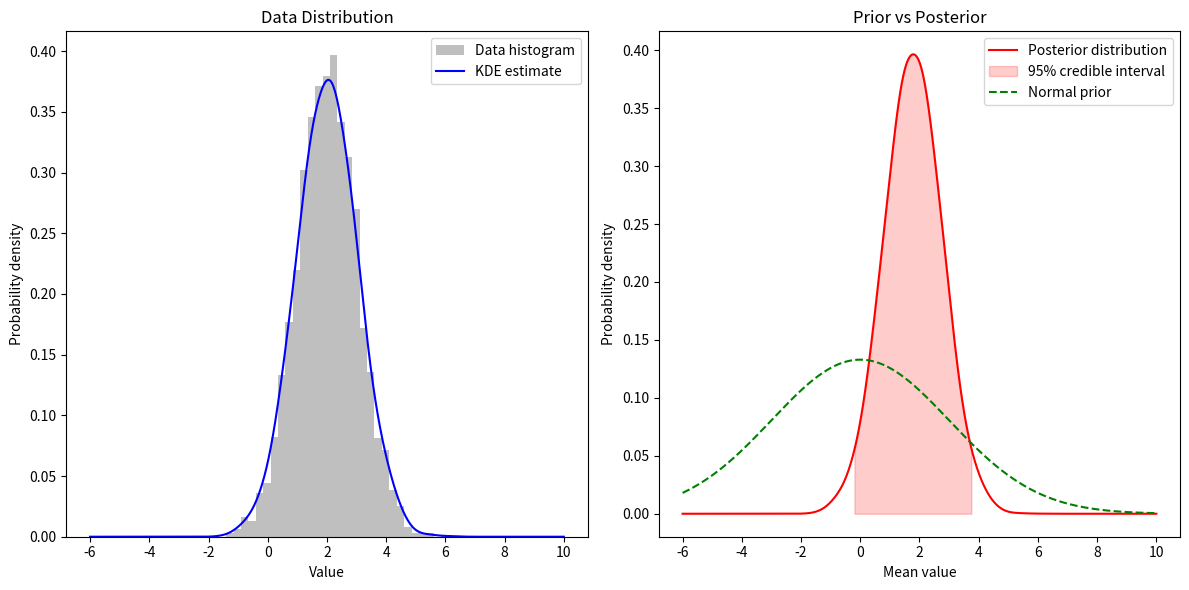

The matplotlib source for this figure:
import numpy as np
import matplotlib.pyplot as plt
from scipy.stats import gaussian_kde

# Observed data (simulated)
true_mean = 2
observations = np.random.normal(loc=true_mean, scale=1, size=3000)  # Data generated from a normal distribution
num_obs = len(observations)  # Number of observations

# Density estimation with KDE
kde = gaussian_kde(observations, bw_method=0.3)
mu_grid = np.linspace(-6, 10, num_obs)  # Grid of mu values for evaluation
kde_density = kde(mu_grid)

# Normal prior (mean = 0, variance = 3)
prior_mean = 0  # Mean of the prior
prior_std = 3  # Standard deviation of the prior
prior_density = (1 / (np.sqrt(2 * np.pi * prior_std**2))) * np.exp(-0.5 * ((mu_grid - prior_mean) ** 2) / prior_std**2)

# Posterior distribution (product of KDE and prior)
posterior_density = kde_density * prior_density

# Normalize posterior to make it a valid probability distribution
posterior_area = np.trapz(posterior_density, mu_grid)  # Area under the curve (trapezoidal method)
posterior_density /= posterior_area  # Normalize to ensure total area = 1

# Compute 95% credible interval (percentiles)
cumulative_posterior = np.cumsum(posterior_density) * (mu_grid[1] - mu_grid[0])  # Numerical integration for the cumulative
lower_credible = mu_grid[np.searchsorted(cumulative_posterior, 0.025)]  # 2.5% quantile
upper_credible = mu_grid[np.searchsorted(cumulative_posterior, 0.975)]  # 97.5% quantile

# Create a figure with two panels
fig, axes = plt.subplots(1, 2, figsize=(12, 6))

# Plot the data distribution (histogram and KDE)
axes[0].hist(observations, bins=30, density=True, alpha=0.5, color="gray", label="Data histogram")
axes[0].plot(mu_grid, kde_density, label="KDE estimate", color="blue")
axes[0].set_xlabel("Value")
axes[0].set_ylabel("Probability density")
axes[0].set_title("Data Distribution")
axes[0].legend()

# Plot the posterior distribution
axes[1].plot(mu_grid, posterior_density, label="Posterior distribution", color="red")
axes[1].fill_between(mu_grid, 0, posterior_density, where=(mu_grid >= lower_credible) & (mu_grid <= upper_credible), 
                     color="red", alpha=0.2, label="95% credible interval")

# Overlay the prior distribution
axes[1].plot(mu_grid, prior_density, label="Normal prior", color="green", linestyle="--")

axes[1].set_xlabel("Mean value")
axes[1].set_ylabel("Probability density")
axes[1].set_title("Prior vs Posterior")
axes[1].legend()

# Display the figure
plt.tight_layout()
plt.show()

# Print the credible interval
print(f"95% credible interval: ({round(lower_credible, 3)}, {round(upper_credible, 3)})")

# Find the maximum of the posterior distribution (MAP)
map_index = np.argmax(posterior_density)
map_estimate = mu_grid[map_index]

# Print the results
print('MAP estimator:', round(map_estimate, 3))
print('True mean:', true_mean)
print("Hypothesized mean before observing data (prior mean):", prior_mean)
